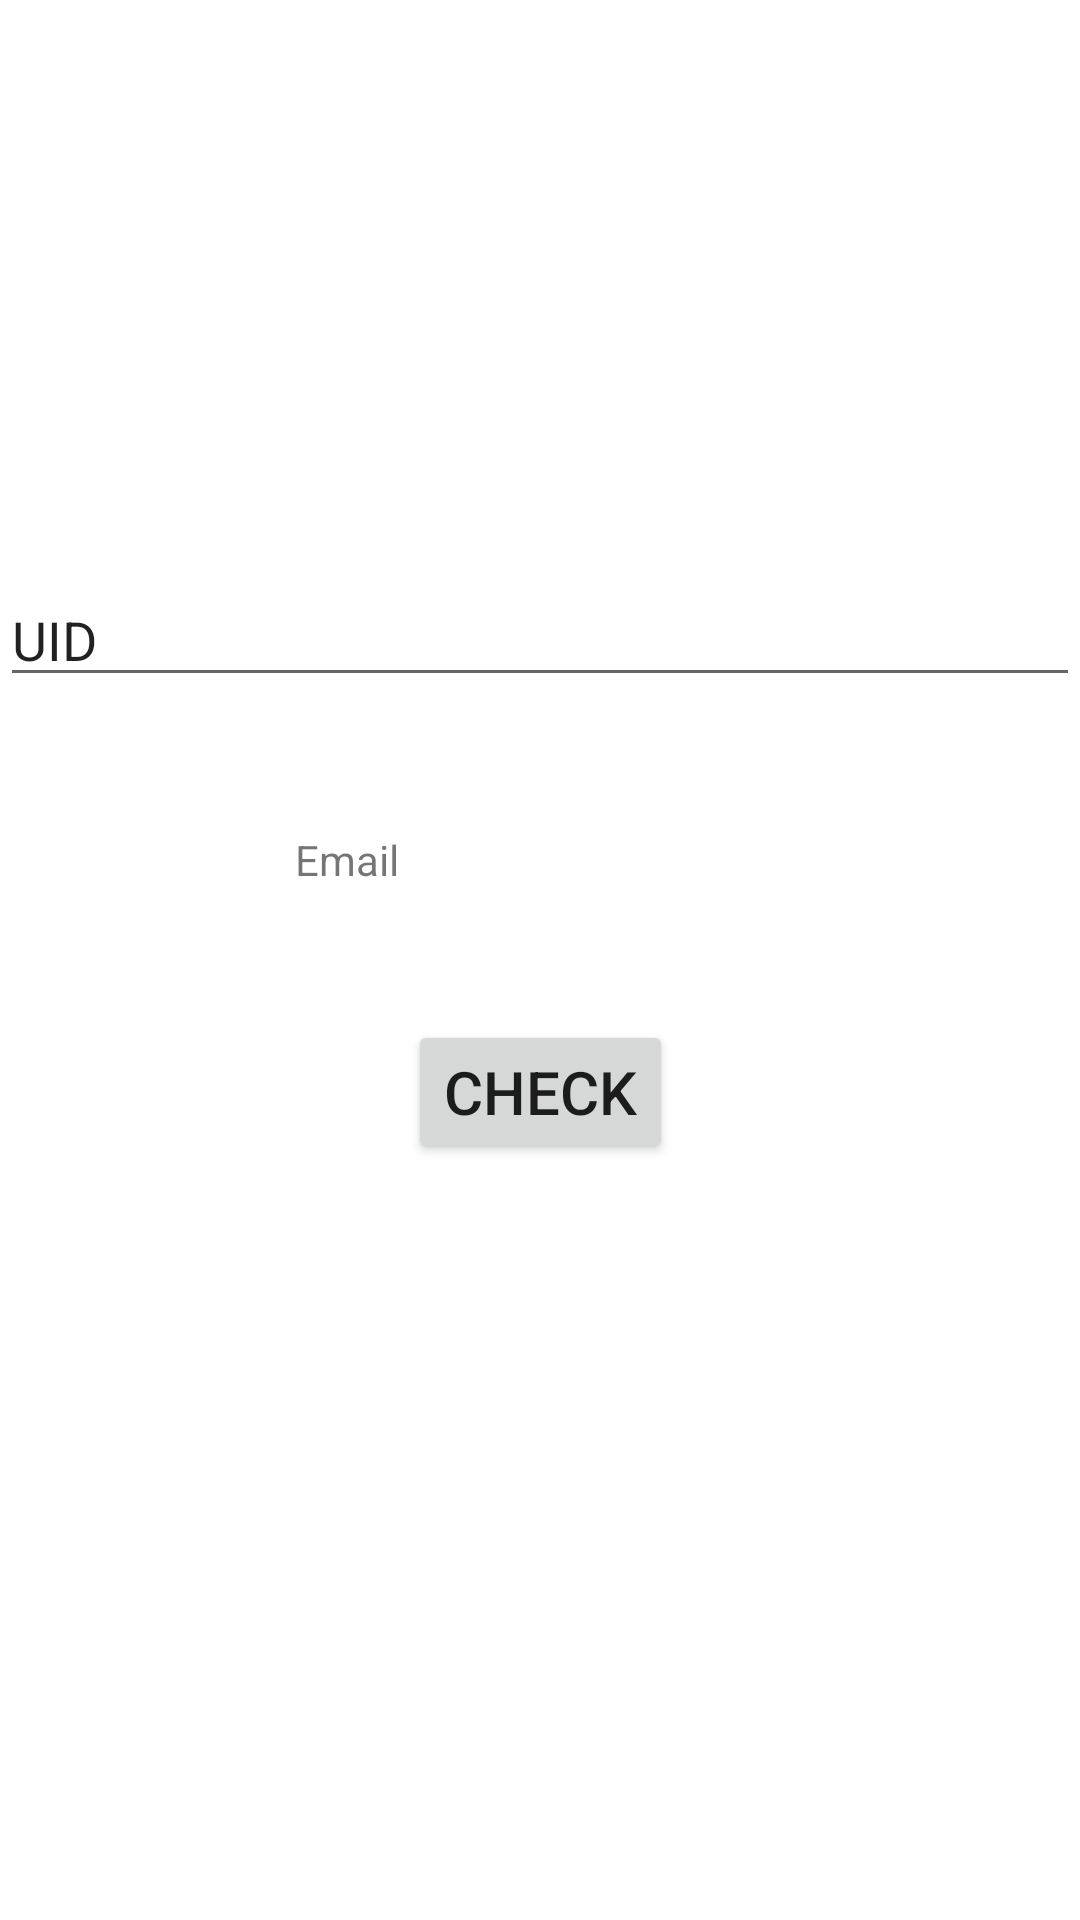

Produce the Android XML layout that renders to this screen, including the resource entries it uses.
<!-- AndroidManifest.xml: application theme Theme.lucky13. -->
<!-- res/layout/activity_test_crud.xml -->
<?xml version="1.0" encoding="utf-8"?>
<androidx.constraintlayout.widget.ConstraintLayout xmlns:android="http://schemas.android.com/apk/res/android"
    xmlns:app="http://schemas.android.com/apk/res-auto"
    xmlns:tools="http://schemas.android.com/tools"
    android:layout_width="match_parent"
    android:layout_height="match_parent"
    tools:context=".activities.common_activities.TestCRUD">

    <EditText
        android:id="@+id/patientUIDText"
        android:layout_width="wrap_content"
        android:layout_height="wrap_content"

        android:ems="30"
        android:inputType="textPersonName"
        android:text="@string/uid"
        android:gravity="center_vertical"

        app:layout_constraintBottom_toBottomOf="@id/emailDisplayText"
        app:layout_constraintEnd_toEndOf="parent"
        app:layout_constraintStart_toStartOf="parent"
        app:layout_constraintTop_toTopOf="parent"

        app:layout_constraintVertical_bias="0.75"/>

    <TextView
        android:id="@+id/emailDisplayText"
        android:layout_width="wrap_content"
        android:layout_height="wrap_content"

        android:ems="10"
        android:text="@string/email"
        android:gravity="center_vertical"

        app:layout_constraintBottom_toBottomOf="parent"
        app:layout_constraintEnd_toEndOf="parent"
        app:layout_constraintStart_toStartOf="parent"
        app:layout_constraintTop_toTopOf="@id/patientUIDText"

        app:layout_constraintVertical_bias="0.2"/>

    <Button
        android:id="@+id/checkButton"
        android:layout_width="wrap_content"
        android:layout_height="wrap_content"
        android:text="@string/check"

        android:textSize="20sp"

        app:layout_constraintBottom_toBottomOf="parent"
        app:layout_constraintEnd_toEndOf="parent"
        app:layout_constraintStart_toStartOf="parent"
        app:layout_constraintTop_toTopOf="@id/emailDisplayText"

        app:layout_constraintVertical_bias="0.2"/>
</androidx.constraintlayout.widget.ConstraintLayout>
<!-- resources referenced by this layout -->
<resources>
  <string name="check">Check</string>
  <string name="email">Email</string>
  <string name="uid">UID</string>
  <style name="Theme.lucky13." parent="Theme.MaterialComponents.Light.NoActionBar">
          
          <item name="colorPrimary">@color/purple_500</item>
          <item name="colorPrimaryVariant">@color/purple_700</item>
          <item name="colorOnPrimary">@color/white</item>
          
          <item name="colorSecondary">@color/teal_200</item>
          <item name="colorSecondaryVariant">@color/teal_700</item>
          <item name="colorOnSecondary">@color/black</item>
          
          <item name="android:statusBarColor">@color/background_light_blue</item>
          
  
      </style>
  <color name="purple_500">#FF6200EE</color>
  <color name="purple_700">#FF3700B3</color>
  <color name="white">#FFFFFFFF</color>
  <color name="teal_200">#FF03DAC5</color>
  <color name="teal_700">#FF018786</color>
  <color name="black">#FF000000</color>
  <color name="background_light_blue">#e8f4f8</color>
</resources>
